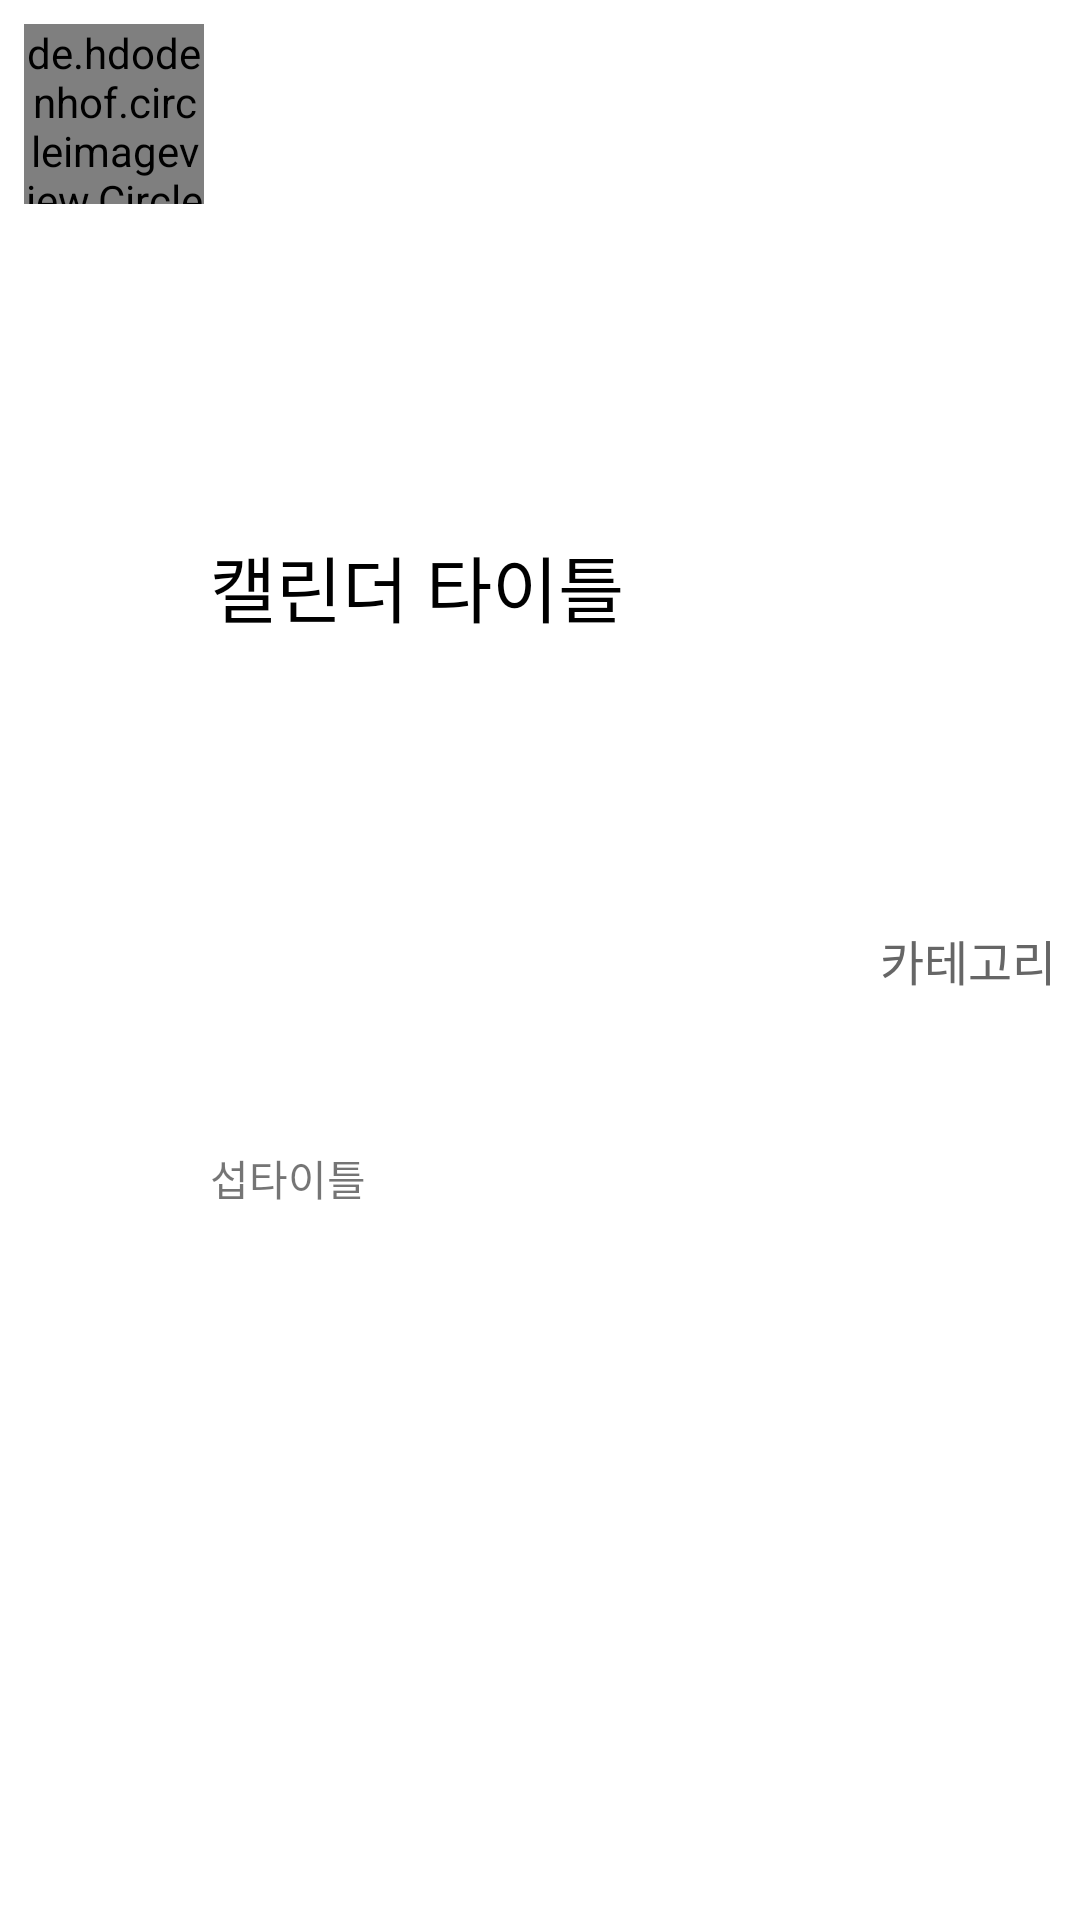

Produce the Android XML layout that renders to this screen, including the resource entries it uses.
<!-- AndroidManifest.xml: application theme Theme.KotlinCalendar -->
<!-- res/layout/sharecalendarlistitem.xml -->
<?xml version="1.0" encoding="utf-8"?>
<LinearLayout xmlns:android="http://schemas.android.com/apk/res/android"
    xmlns:app="http://schemas.android.com/apk/res-auto"
    android:layout_width="match_parent"
    android:layout_height="wrap_content"
    android:padding="8dp">

    <de.hdodenhof.circleimageview.CircleImageView
        android:id="@+id/calendarImage"
        android:layout_width="60dp"
        android:layout_height="60dp"
        android:src="@drawable/test" />

    <LinearLayout
        android:layout_width="0dp"
        android:layout_weight="3"
        android:layout_height="match_parent"
        android:layout_marginStart="2dp"
        android:orientation="vertical">

        <TextView
            android:id="@+id/calendarTitle"
            android:layout_width="match_parent"
            android:layout_height="0dp"
            android:layout_weight="3"
            android:fontFamily="@font/a1009_2"
            android:gravity="center_vertical"
            android:text="캘린더 타이틀"
            android:textColor="#000000"
            android:textSize="24dp" />

        <TextView
            android:id="@+id/calendarSubTitle"
            android:layout_width="match_parent"
            android:layout_height="0dp"
            android:layout_weight="2"
            android:fontFamily="@font/a1009_2"
            android:text="섭타이틀"

            />

    </LinearLayout>

    <TextView
        android:id="@+id/calendarCategory"
        android:layout_width="0dp"
        android:layout_height="match_parent"
        android:layout_weight="1"
        android:fontFamily="@font/a1009_1"
        android:gravity="right|center"
        android:text="카테고리"
        android:textColor="#666666"
        android:textSize="16dp" />

</LinearLayout>
<!-- resources referenced by this layout -->
<resources>
  <style name="Theme.KotlinCalendar" parent="Theme.MaterialComponents.DayNight.DarkActionBar">
          
          <item name="colorPrimary">@color/purple_500</item>
          <item name="colorPrimaryVariant">@color/purple_700</item>
          <item name="colorOnPrimary">@color/white</item>
          
          <item name="colorSecondary">@color/teal_200</item>
          <item name="colorSecondaryVariant">@color/teal_700</item>
          <item name="colorOnSecondary">@color/black</item>
          
          
          <item name="windowNoTitle">true</item>
          <item name="android:windowLightStatusBar">true</item>
          <item name="android:statusBarColor">@color/white</item>
      </style>
  <!-- not gathered from this repository: default colours our renderer supplied (Android Studio template values) -->
  <color name="purple_500">#FF6200EE</color>
  <color name="purple_700">#FF3700B3</color>
  <color name="teal_200">#FF03DAC5</color>
  <color name="teal_700">#FF018786</color>
  <color name="black">#FF000000</color>
  <color name="white">#FFFFFFFF</color>
</resources>
